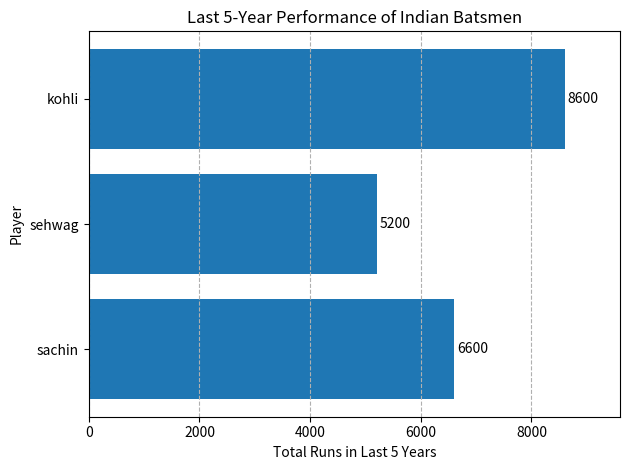

Reproduce this figure in Python.
import matplotlib.pyplot as plt
import numpy as np

# Players Run data.
sachin = [500, 700, 1100, 1500, 1800, 1200, 1700, 1300, 900, 1500]
sehwag = [0, 200, 900, 1400, 1600, 1800, 1500, 1100, 800, 0]
kohli  = [0, 0, 500, 800, 1100, 1300, 1500, 1800, 1900, 2100]

# Years of data.
years = [1990, 1992, 1994, 1996, 1998, 2000, 2003, 2005, 2007, 2010]

# Last 5 years run data with sum.
sachin_5 = np.sum(sachin[5:])
sehwag_5 = np.sum(sehwag[5:])
kohli_5 = np.sum(kohli[5:])

# Plotting the data.
players = ["sachin", "sehwag", "kohli"]
last_5Year = [sachin_5, sehwag_5, kohli_5]

# Create a horizontal bar chart.
plt.barh(players,last_5Year)

# Add data labels to the bars.
for i in range(len(players)):
    plt.text(last_5Year[i]+50, i, str(last_5Year[i]), va='center')

# Add grid lines and set limits.
plt.grid(axis='x', linestyle='--', alpha=1.0)
plt.xlim(0, max(last_5Year) + 1000)

# Add labels and title.
plt.xlabel("Total Runs in Last 5 Years")
plt.ylabel("Player")
plt.title("Last 5-Year Performance of Indian Batsmen")
plt.tight_layout()
plt.show()